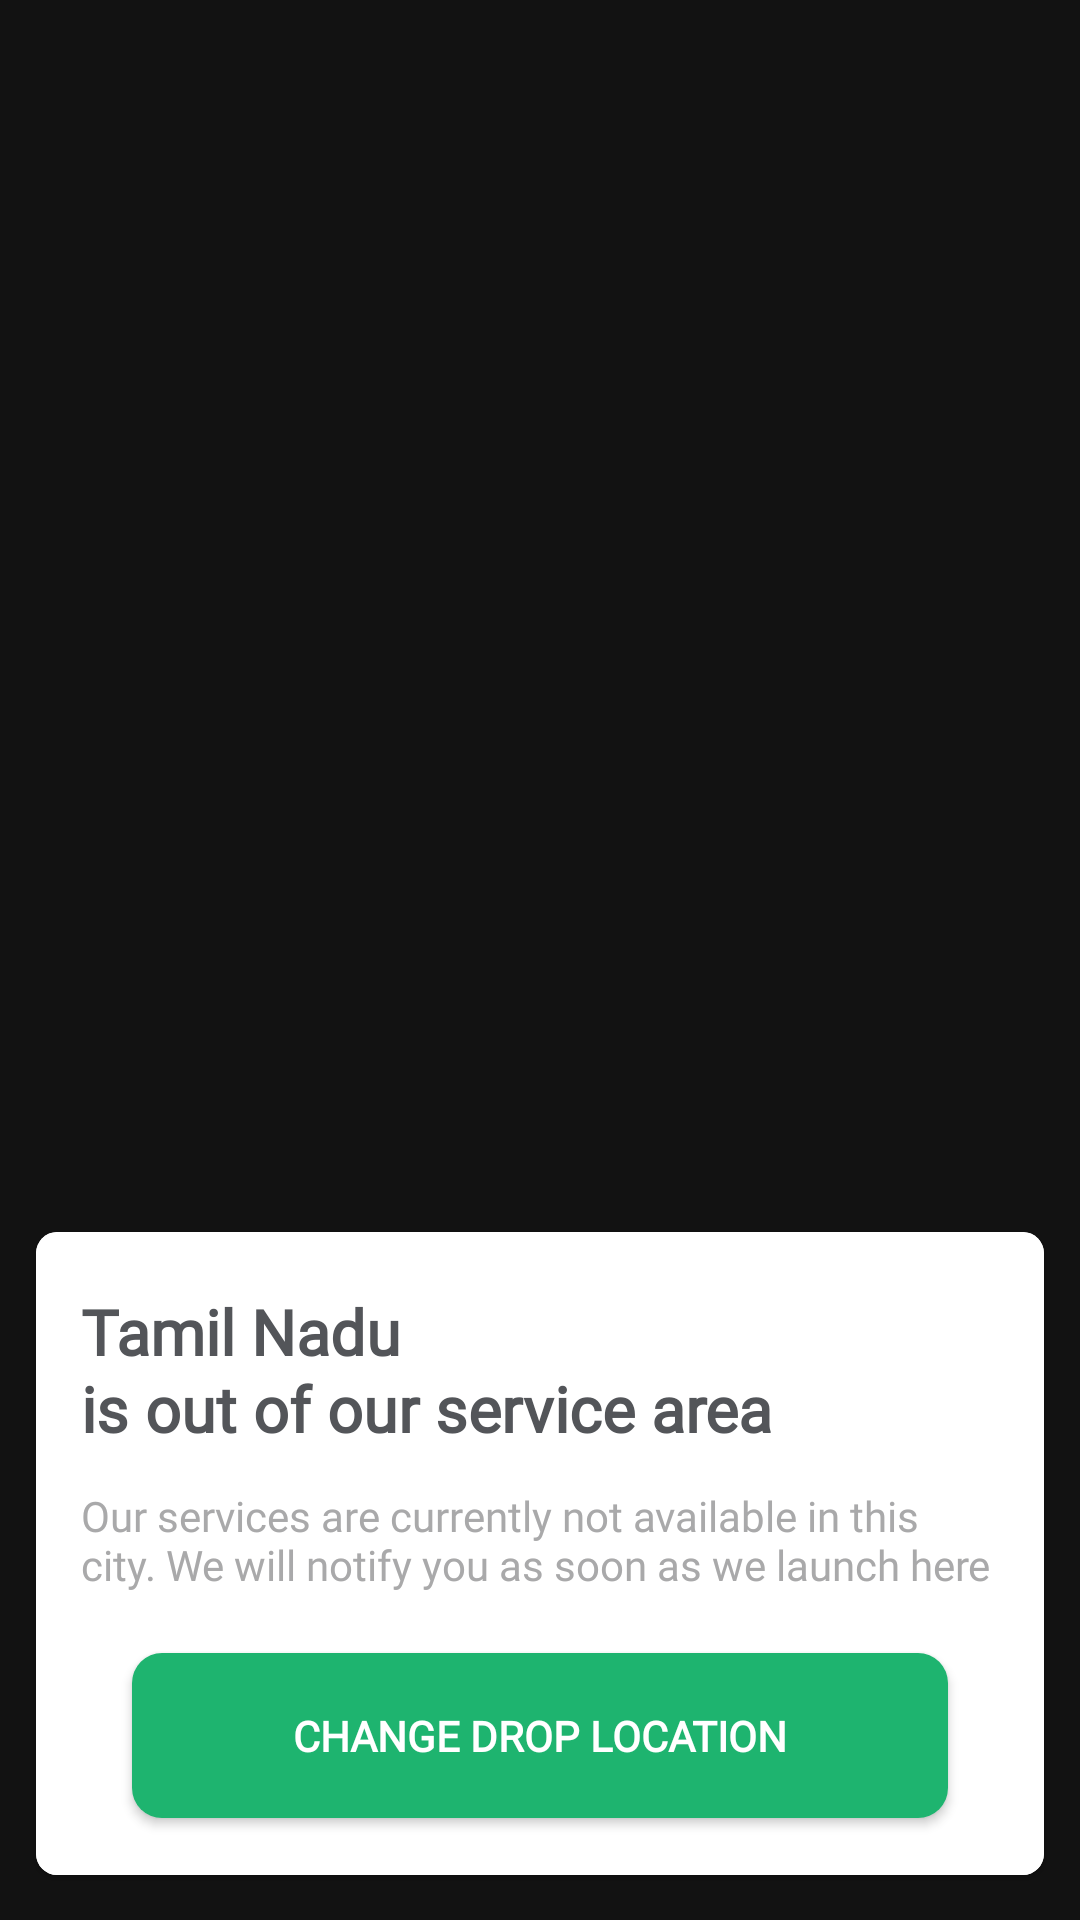

This screen was rendered from an Android layout file. Write that file and the resources it references.
<!-- AndroidManifest.xml: application theme Theme.Curb -->
<!-- res/layout/we_dont_provide_service_here_bottomsheet.xml -->
<?xml version="1.0" encoding="utf-8"?>
<androidx.constraintlayout.widget.ConstraintLayout xmlns:android="http://schemas.android.com/apk/res/android"
    xmlns:app="http://schemas.android.com/apk/res-auto"
    android:id="@+id/we_dont_provide_service_here_layout"
    android:layout_width="match_parent"
    android:layout_height="wrap_content"
    app:layout_behavior="com.google.android.material.bottomsheet.BottomSheetBehavior">
    <com.google.android.material.card.MaterialCardView
        android:layout_width="match_parent"
        app:layout_constraintStart_toStartOf="parent"
        app:layout_constraintBottom_toBottomOf="parent"
        app:layout_constraintEnd_toEndOf="parent"
        android:layout_marginStart="12dp"
        android:layout_marginEnd="12dp"
        android:layout_marginBottom="15dp"
        app:cardCornerRadius="7dp"
        app:cardBackgroundColor="@color/white"
        android:layout_height="wrap_content">

            <LinearLayout
                android:layout_width="match_parent"
                android:layout_height="wrap_content"
                android:background="@color/white"
                android:padding="7dp"
                android:orientation="vertical">

                <TextView
                    android:id="@+id/place_heading"
                    android:layout_width="wrap_content"
                    android:layout_height="wrap_content"
                    android:layout_gravity="start"
                    android:layout_marginStart="8dp"
                    android:layout_marginTop="12dp"
                    android:fontFamily="@font/open_sans_bold"
                    android:text="Tamil Nadu "
                    android:textColor="@color/black"
                    android:textSize="@dimen/text_heading_size"
                    android:textStyle="bold" />

                <TextView
                    android:layout_width="wrap_content"
                    android:layout_height="wrap_content"
                    android:layout_marginStart="8dp"
                    android:layout_marginTop="-3dp"
                    android:fontFamily="@font/open_sans_bold"
                    android:text="is out of our service area"
                    android:textColor="@color/black"
                    android:textSize="@dimen/text_heading_size"
                    android:textStyle="bold" />

                <TextView
                    android:layout_width="match_parent"
                    android:layout_height="wrap_content"
                    android:layout_marginStart="8dp"
                    android:layout_marginTop="12dp"
                    android:layout_marginEnd="8dp"
                    android:fontFamily="@font/open_sans"
                    android:text="Our services are currently not available in this city. We will notify you as soon as we launch here"
                    android:textColor="@color/lightGrey"
                    android:textSize="@dimen/button_text_size" />

                <Button
                    android:id="@+id/change_drop_location"
                    android:layout_width="match_parent"
                    android:layout_height="55dp"
                    android:layout_marginStart="25dp"
                    android:layout_marginTop="20dp"
                    android:layout_marginEnd="25dp"
                    android:layout_marginBottom="12dp"
                    android:background="@drawable/green_button"
                    android:fontFamily="@font/open_sans"
                    android:text="change drop location"
                    android:textColor="#fff"
                    android:textSize="@dimen/button_text_size"
                    android:textStyle="bold" />
            </LinearLayout>
    </com.google.android.material.card.MaterialCardView>

</androidx.constraintlayout.widget.ConstraintLayout>
<!-- resources referenced by this layout -->
<resources>
  <color name="black">#535559</color>
  <color name="lightGrey">#a9a9aa</color>
  <color name="white">#FFFFFF</color>
  <dimen name="button_text_size">14dp</dimen>
  <dimen name="text_heading_size">21dp</dimen>
  <!-- drawable green_button (drawable) -->
  <?xml version="1.0" encoding="utf-8"?>
  <shape android:shape="rectangle" xmlns:android="http://schemas.android.com/apk/res/android">
      <corners android:radius="10dp"/>
      <solid android:color="@color/teal_700"/>
      <padding android:bottom="0dp" android:left="0dp" android:right="0dp" android:top="0dp"/>
  
  </shape>
  <style name="Theme.Curb" parent="Theme.MaterialComponents.NoActionBar">
          
          <item name="colorPrimary">@color/teal_700</item>
          <item name="colorPrimaryVariant">@color/differentcolor</item>
          <item name="colorPrimaryDark">@color/lightGrey</item>
          <item name="colorOnPrimary">@color/lightGrey</item>
          <item name="colorAccent">@color/white</item>
          <item name="android:textColorPrimary">#000000</item>
          <item name="colorSecondaryVariant">@color/teal_700</item>
          <item name="colorOnSecondary">@color/white</item>
  
  
          <item name="android:windowTranslucentNavigation">false</item>
  
  
      </style>
  <color name="teal_700">#1eb46f</color>
  <color name="differentcolor">#F8F8F8</color>
</resources>
